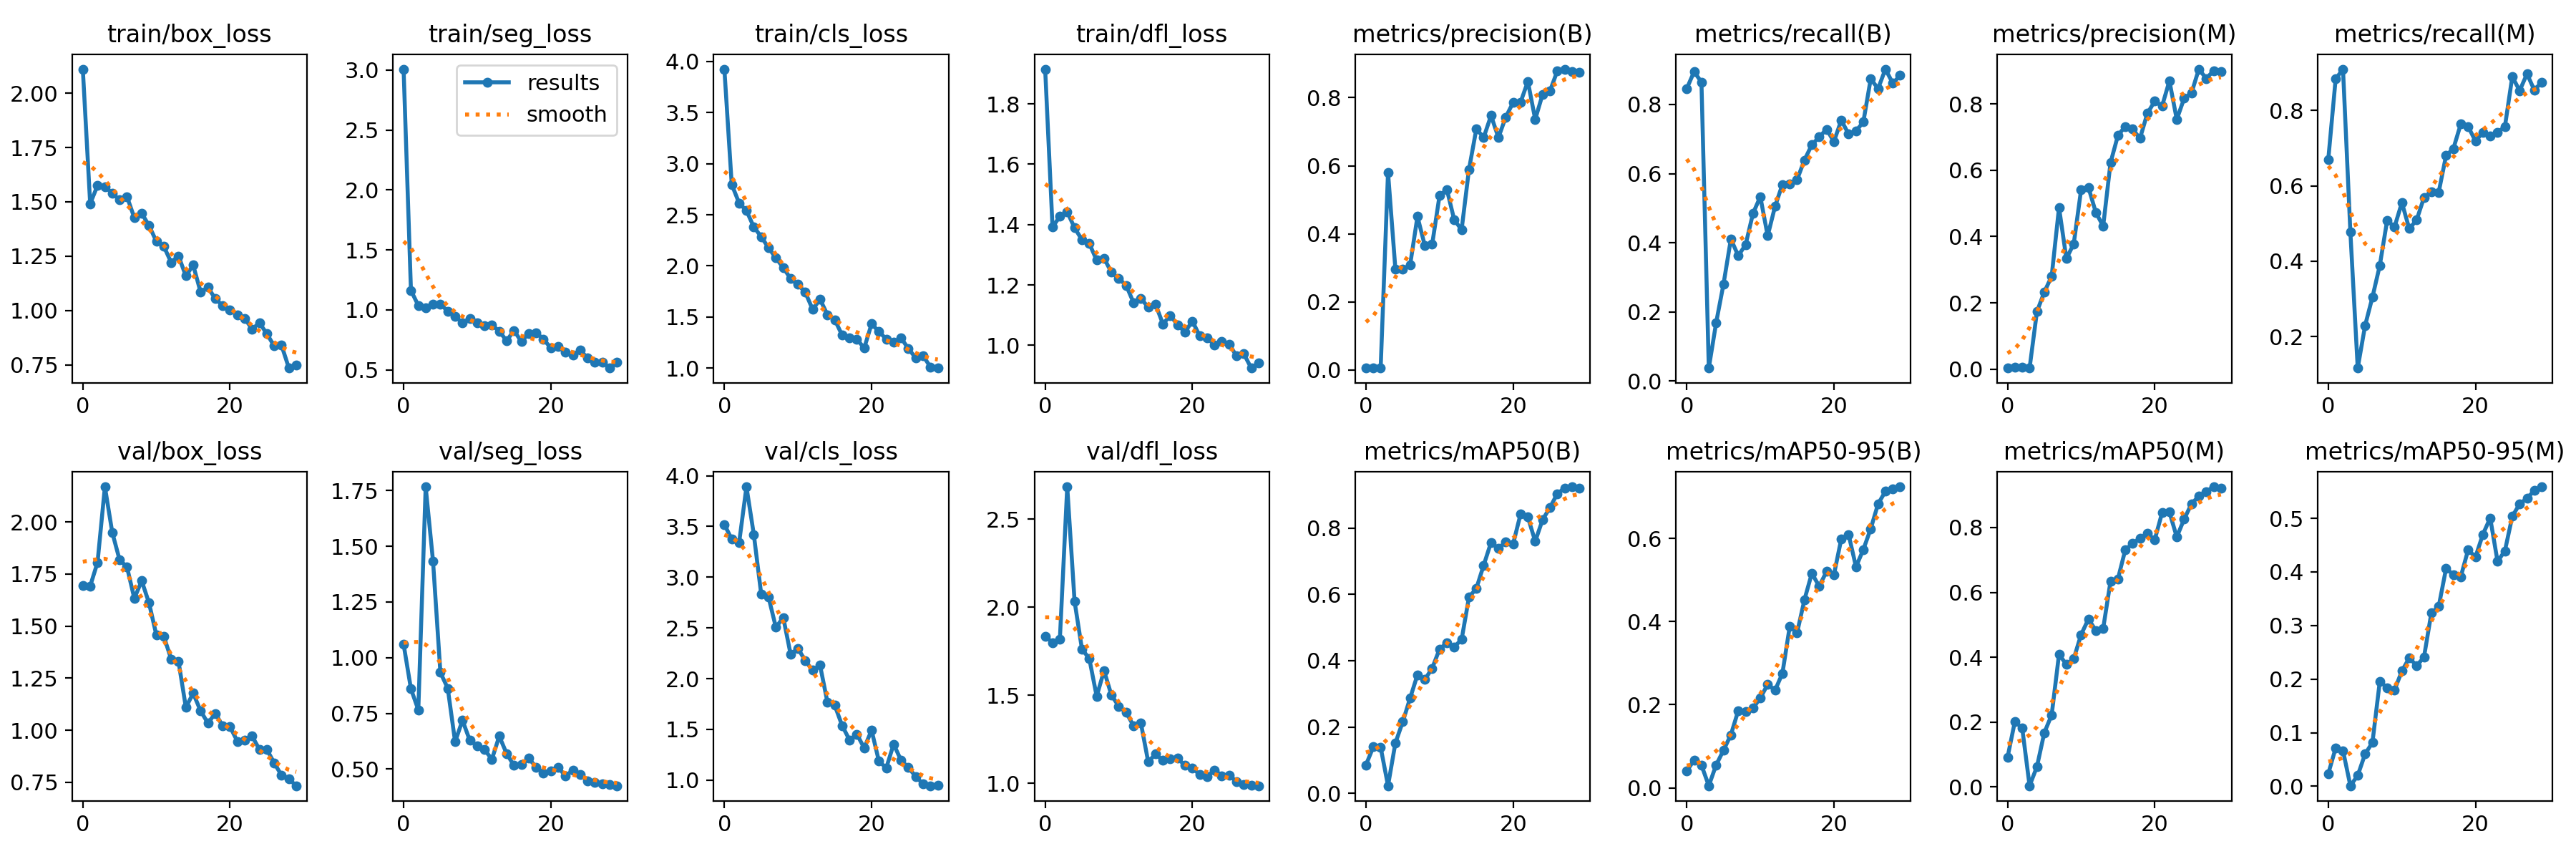

Source data for this figure (header and first rows):
epoch, train/box_loss, train/seg_loss, train/cls_loss, train/dfl_loss, metrics/precision(B), metrics/recall(B), metrics/mAP50(B), metrics/mAP50-95(B), metrics/precision(M), metrics/recall(M), metrics/mAP50(M), metrics/mAP50-95(M), val/box_loss, val/seg_loss, val/cls_loss, val/dfl_loss, lr/pg0, lr/pg1, lr/pg2
0, 2.111, 3.008, 3.924, 1.915, 0.00571, 0.8455, 0.08568, 0.03993, 0.00461, 0.6702, 0.09016, 0.02345, 1.694, 1.06, 3.52, 1.835, 0.0002167, 0.0002167, 0.0002167
1, 1.492, 1.162, 2.796, 1.392, 0.00607, 0.8944, 0.1401, 0.06677, 0.00601, 0.8833, 0.2012, 0.07123, 1.692, 0.8598, 3.375, 1.799, 0.0004352, 0.0004352, 0.0004352
2, 1.575, 1.036, 2.615, 1.427, 0.00585, 0.8647, 0.139, 0.05455, 0.00616, 0.9096, 0.181, 0.06658, 1.805, 0.7652, 3.339, 1.82, 0.0006384, 0.0006384, 0.0006384
3, 1.571, 1.017, 2.54, 1.442, 0.5802, 0.03788, 0.02304, 0.00492, 0.00324, 0.4778, 0.00305, 0.00094, 2.168, 1.768, 3.891, 2.683, 0.0008261, 0.0008261, 0.0008261
4, 1.54, 1.048, 2.38, 1.389, 0.2967, 0.1692, 0.1518, 0.05495, 0.1736, 0.1167, 0.06188, 0.02005, 1.95, 1.433, 3.421, 2.032, 0.0009984, 0.0009984, 0.0009984
5, 1.508, 1.046, 2.286, 1.35, 0.2965, 0.2808, 0.2155, 0.09041, 0.2327, 0.2293, 0.1668, 0.06018, 1.817, 0.9335, 2.836, 1.762, 0.001155, 0.001155, 0.001155
6, 1.524, 0.9896, 2.176, 1.337, 0.308, 0.4106, 0.287, 0.1274, 0.2801, 0.3048, 0.2215, 0.08155, 1.784, 0.8625, 2.804, 1.708, 0.001297, 0.001297, 0.001297
7, 1.426, 0.9458, 2.078, 1.282, 0.4508, 0.3626, 0.3574, 0.1855, 0.4875, 0.3889, 0.4088, 0.1956, 1.633, 0.622, 2.505, 1.494, 0.001282, 0.001282, 0.001282
8, 1.448, 0.8904, 1.982, 1.289, 0.3654, 0.3942, 0.3431, 0.1841, 0.3335, 0.5086, 0.3774, 0.184, 1.717, 0.7187, 2.604, 1.64, 0.001282, 0.001282, 0.001282
9, 1.391, 0.9286, 1.876, 1.242, 0.3693, 0.4845, 0.3772, 0.1914, 0.378, 0.491, 0.395, 0.1796, 1.61, 0.6282, 2.24, 1.502, 0.001227, 0.001227, 0.001227
10, 1.318, 0.8934, 1.819, 1.221, 0.5119, 0.5333, 0.4348, 0.2157, 0.5415, 0.5555, 0.4696, 0.215, 1.456, 0.6045, 2.299, 1.438, 0.001172, 0.001172, 0.001172
11, 1.296, 0.8654, 1.741, 1.199, 0.5298, 0.42, 0.4537, 0.2488, 0.548, 0.4864, 0.5177, 0.2394, 1.451, 0.5865, 2.176, 1.403, 0.001117, 0.001117, 0.001117
12, 1.222, 0.8733, 1.573, 1.142, 0.4409, 0.505, 0.4418, 0.2345, 0.473, 0.5091, 0.482, 0.2251, 1.342, 0.5437, 2.083, 1.328, 0.001062, 0.001062, 0.001062
13, 1.251, 0.8217, 1.674, 1.156, 0.4122, 0.5685, 0.4638, 0.2751, 0.4315, 0.5687, 0.4885, 0.2405, 1.331, 0.6475, 2.132, 1.345, 0.001007, 0.001007, 0.001007
14, 1.159, 0.7413, 1.523, 1.126, 0.5891, 0.5702, 0.5913, 0.3882, 0.623, 0.5848, 0.6344, 0.3231, 1.11, 0.5688, 1.769, 1.123, 0.0009519, 0.0009519, 0.0009519
15, 1.209, 0.8283, 1.474, 1.136, 0.7077, 0.5828, 0.6178, 0.3731, 0.7048, 0.5828, 0.6412, 0.3351, 1.177, 0.5153, 1.737, 1.167, 0.0008969, 0.0008969, 0.0008969
16, 1.085, 0.7347, 1.322, 1.071, 0.6831, 0.6393, 0.6879, 0.4526, 0.7325, 0.6801, 0.7309, 0.4061, 1.093, 0.5192, 1.538, 1.131, 0.0008418, 0.0008418, 0.0008418
17, 1.107, 0.8031, 1.297, 1.099, 0.7474, 0.6834, 0.7567, 0.5159, 0.7241, 0.6988, 0.7511, 0.3951, 1.034, 0.5481, 1.397, 1.14, 0.0007868, 0.0007868, 0.0007868
18, 1.054, 0.8092, 1.284, 1.068, 0.6826, 0.7056, 0.7378, 0.4847, 0.6962, 0.7639, 0.7665, 0.3907, 1.081, 0.5086, 1.453, 1.142, 0.0007318, 0.0007318, 0.0007318
19, 1.023, 0.7565, 1.197, 1.044, 0.7428, 0.7282, 0.7588, 0.52, 0.7716, 0.7573, 0.7822, 0.4412, 1.021, 0.4818, 1.317, 1.102, 0.0006768, 0.0006768, 0.0006768
20, 1.003, 0.681, 1.433, 1.081, 0.7858, 0.6925, 0.7521, 0.5122, 0.8083, 0.7188, 0.7622, 0.4277, 1.016, 0.4926, 1.492, 1.089, 0.0006218, 0.0006218, 0.0006218
21, 0.9803, 0.6944, 1.358, 1.031, 0.7856, 0.7541, 0.8412, 0.5985, 0.7935, 0.7414, 0.8453, 0.4698, 0.9468, 0.5084, 1.186, 1.049, 0.0005668, 0.0005668, 0.0005668
22, 0.9636, 0.6445, 1.285, 1.025, 0.8477, 0.7142, 0.8329, 0.6088, 0.8696, 0.7329, 0.8477, 0.5006, 0.9536, 0.4678, 1.121, 1.039, 0.0005118, 0.0005118, 0.0005118
23, 0.9149, 0.6237, 1.252, 1.002, 0.7361, 0.7227, 0.7598, 0.5314, 0.7535, 0.7414, 0.771, 0.4195, 0.9714, 0.4946, 1.355, 1.077, 0.0004568, 0.0004568, 0.0004568
24, 0.9429, 0.6638, 1.298, 1.013, 0.8095, 0.7495, 0.8246, 0.5731, 0.817, 0.7571, 0.8258, 0.4393, 0.9077, 0.475, 1.196, 1.044, 0.0004017, 0.0004017, 0.0004017
25, 0.8936, 0.5965, 1.191, 1.003, 0.8194, 0.8738, 0.8616, 0.6229, 0.8333, 0.8895, 0.8733, 0.5034, 0.9073, 0.4461, 1.126, 1.047, 0.0003467, 0.0003467, 0.0003467
26, 0.8368, 0.5615, 1.102, 0.9653, 0.8779, 0.8456, 0.9033, 0.6827, 0.9053, 0.8525, 0.897, 0.5268, 0.8431, 0.4392, 1.035, 1.01, 0.0002917, 0.0002917, 0.0002917
27, 0.8401, 0.564, 1.121, 0.9717, 0.8837, 0.902, 0.9204, 0.713, 0.8771, 0.897, 0.9113, 0.5373, 0.7832, 0.4347, 0.9631, 0.9935, 0.0002367, 0.0002367, 0.0002367
28, 0.7354, 0.5141, 1.012, 0.9249, 0.8775, 0.8611, 0.9241, 0.719, 0.9001, 0.8538, 0.9258, 0.552, 0.7654, 0.4304, 0.9449, 0.9889, 0.0001817, 0.0001817, 0.0001817
29, 0.7488, 0.5613, 1.002, 0.9423, 0.8741, 0.8836, 0.9205, 0.7239, 0.8974, 0.8754, 0.9208, 0.5588, 0.7331, 0.4247, 0.9484, 0.9871, 0.0001267, 0.0001267, 0.0001267
